Run: headless pygame with SDL's dummy video driver; simulated clock (each Clock.tick advances the game by its frame time, no real sleeping); random seed 0; keys injected as events and as key.get_pressed() state; no mouse input.
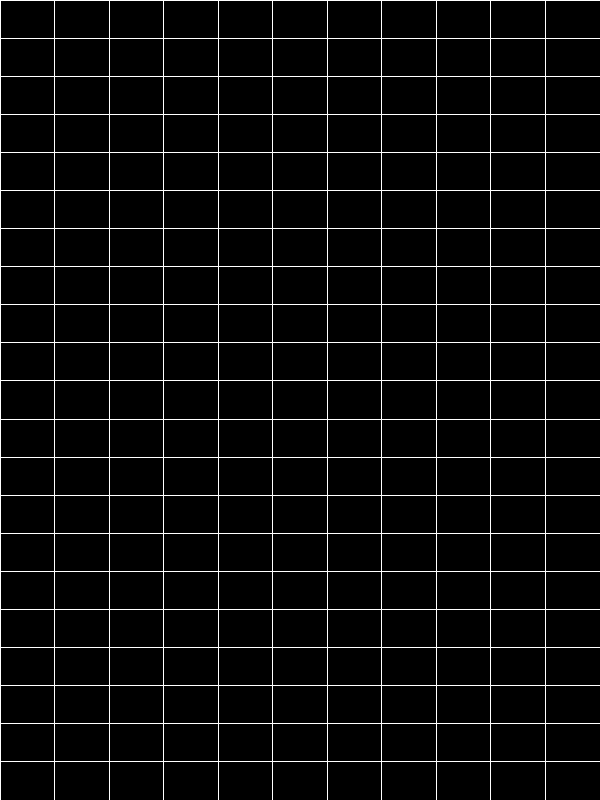
Frame 1 of 4 · flips 1–60 · no input
Frame 2 of 4 · flips 61–180 · tapped SPACE, RETURN · held RIGHT (→), D · screen unchanged from frame 1, image omitted
Frame 3 of 4 · flips 181–300 · held DOWN (↓), S · screen unchanged from frame 2, image omitted
Frame 4 of 4 · flips 301–420 · held LEFT (←), A, UP (↑), W · screen unchanged from frame 3, image omitted

The pygame program that drew these frames:

import pygame
import sys
import os

# Initialize Pygame
pygame.init()

def draw_board():
    # Vertical lines
    for i in range(11):
        x_cor = SCREEN_WIDTH / 11 * i
        pygame.draw.line(screen, WHITE, (x_cor, 0), (x_cor, SCREEN_HEIGHT), 1)
    # Horizontal lines
    for i in range(21):
        y_cor = SCREEN_HEIGHT / 21 * i
        pygame.draw.line(screen, WHITE, (0, y_cor), (SCREEN_WIDTH, y_cor), 1)

# Set up the window
os.environ['SDL_VIDEO_WINDOW_POS'] = "%d,%d" % (400,0)
SCREEN_WIDTH, SCREEN_HEIGHT = 600, 800
screen = pygame.display.set_mode((SCREEN_WIDTH, SCREEN_HEIGHT))
pygame.display.set_caption("Tetris")

# Colors
WHITE = (255, 255, 255)
BLACK = (0, 0, 0)

# Game Loop
running = True
while running:
    for event in pygame.event.get():
        if event.type == pygame.QUIT:
            running = False

    # Fill the screen with white
    screen.fill(BLACK)
    draw_board()
    # Update the display
    pygame.display.flip()

# Quit Pygame
pygame.quit()
sys.exit()
